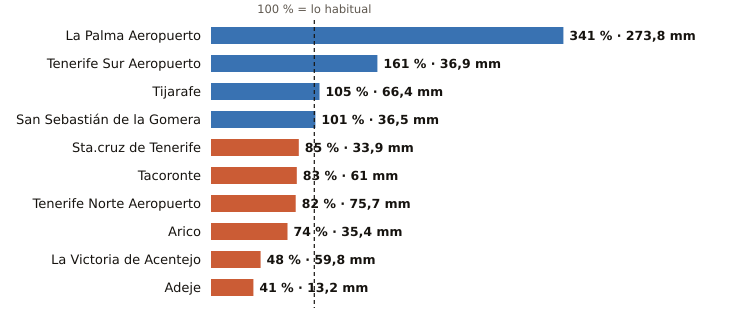

Data behind this chart, as committed beside it:
estacion, provincia, indicativo, mm_otono, referencia_mm, pct, periodo_referencia, hasta, hora
La Palma Aeropuerto, Santa Cruz de Tenerife, C139E, 273.8, 80.2, 341, 1991-2020, 2026-11-11, 19
Tenerife Sur Aeropuerto, Santa Cruz de Tenerife, C429I, 36.9, 22.9, 161, 1991-2020, 2026-11-11, 19
Tijarafe, Santa Cruz de Tenerife, C117Z, 66.4, 63.3, 105, 2009-2025, 2026-11-11, 19
San Sebastián de la Gomera, Santa Cruz de Tenerife, C329Z, 36.5, 36.1, 101, 1991-2020, 2026-11-11, 19
Sta.cruz de Tenerife, Santa Cruz de Tenerife, C449C, 33.9, 39.7, 85, 1991-2020, 2026-11-11, 19
Tacoronte, Santa Cruz de Tenerife, C458A, 61.0, 73.4, 83, 1991-2025, 2026-11-11, 18
Tenerife Norte Aeropuerto, Santa Cruz de Tenerife, C447A, 75.7, 92.8, 82, 1991-2020, 2026-11-11, 19
Arico, Santa Cruz de Tenerife, C428T, 35.4, 47.7, 74, 2009-2025, 2026-11-11, 18
La Victoria de Acentejo, Santa Cruz de Tenerife, C457I, 59.8, 124.2, 48, 2009-2025, 2026-11-11, 19
Adeje, Santa Cruz de Tenerife, C419X, 13.2, 32.3, 41, 1991-2020, 2026-11-11, 17
